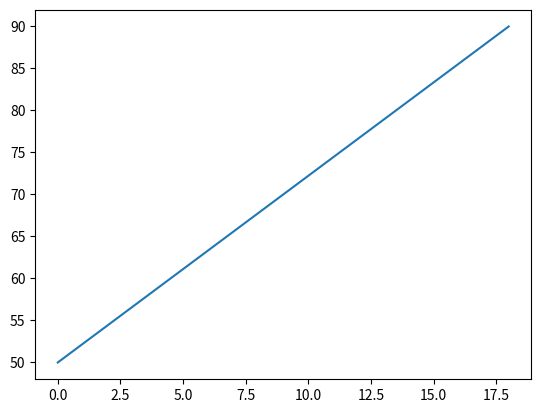

This chart was generated by the following Python code:
# pip install matplotlib

import matplotlib.pyplot as plt
import numpy as np

xpoints = np.array([0, 18])
ypoints = np.array([50, 90])

plt.plot(xpoints, ypoints)

plt.show()